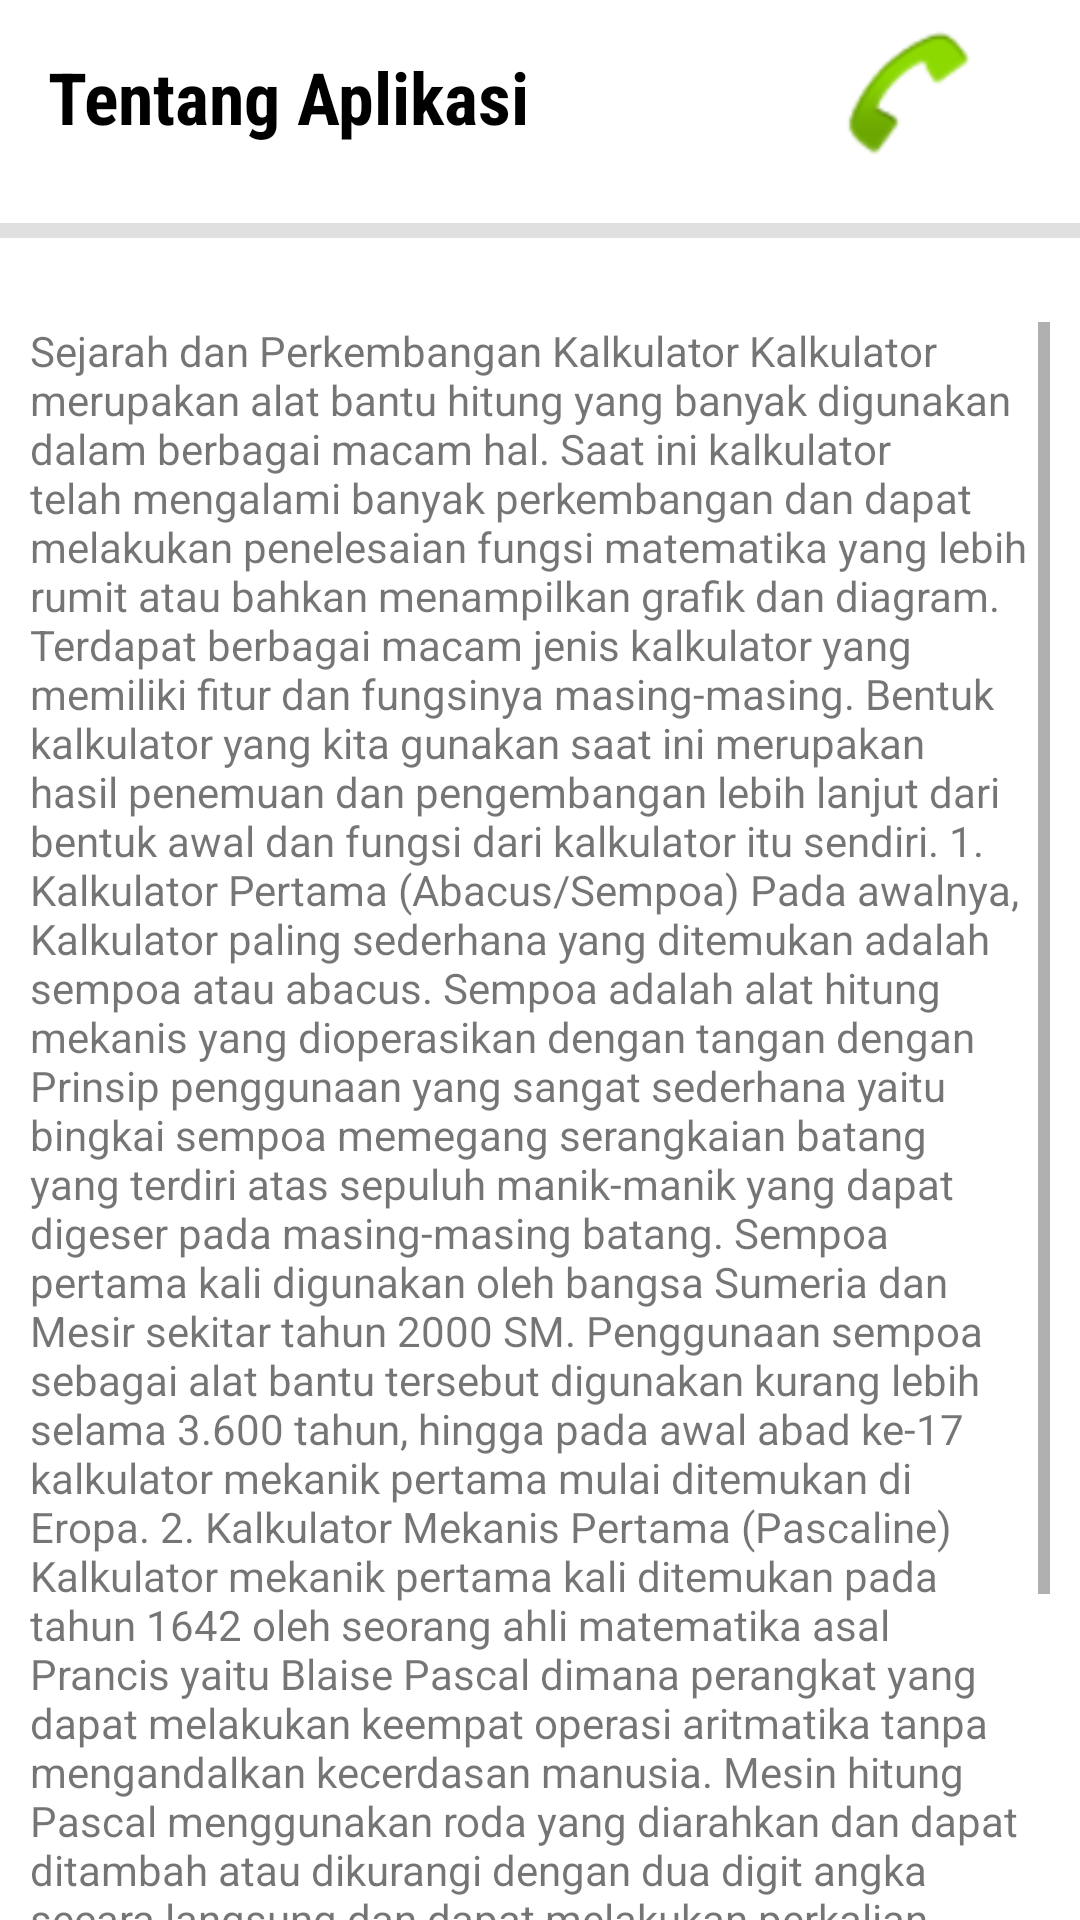

Write the Android layout XML for this screen, with the resource values it uses.
<!-- AndroidManifest.xml: application theme Theme.BelajarPemogramanGame -->
<!-- res/layout/fragment_info.xml -->
<?xml version="1.0" encoding="utf-8"?>
<FrameLayout xmlns:android="http://schemas.android.com/apk/res/android"
    xmlns:app="http://schemas.android.com/apk/res-auto"
    xmlns:tools="http://schemas.android.com/tools"
    android:layout_width="match_parent"
    android:layout_height="match_parent"
    tools:context=".InfoFragment">

    
    <androidx.constraintlayout.widget.ConstraintLayout
        android:layout_width="match_parent"
        android:layout_height="match_parent"
        android:background="#FFFFFF">

        <TextView
            android:id="@+id/textView9"
            style="@style/label"
            android:layout_width="wrap_content"
            android:layout_height="wrap_content"
            android:layout_marginStart="16dp"
            android:fontFamily="sans-serif-condensed"
            android:paddingEnd="40dp"
            android:text="Tentang Aplikasi"
            android:textSize="24sp"
            android:textStyle="bold"
            app:layout_constraintBottom_toBottomOf="parent"
            app:layout_constraintStart_toStartOf="parent"
            app:layout_constraintTop_toTopOf="parent"
            app:layout_constraintVertical_bias="0.01" />

        <ImageView
            android:id="@+id/wa"
            android:layout_width="69dp"
            android:layout_height="50dp"
            android:paddingEnd="10dp"
            app:layout_constraintBottom_toBottomOf="parent"
            app:layout_constraintEnd_toEndOf="parent"
            app:layout_constraintHorizontal_bias="0.357"
            app:layout_constraintStart_toEndOf="@+id/youtube"
            app:layout_constraintTop_toTopOf="parent"
            app:layout_constraintVertical_bias="0.011"
            app:srcCompat="@android:drawable/sym_action_call" />

        <ImageView
            android:id="@+id/youtube"
            android:layout_width="86dp"
            android:layout_height="51dp"
            android:layout_marginTop="8dp"
            app:layout_constraintEnd_toEndOf="parent"
            app:layout_constraintHorizontal_bias="0.641"
            app:layout_constraintStart_toStartOf="parent"
            app:layout_constraintTop_toTopOf="parent"
            app:srcCompat="@drawable/youtube" />

        <View
            android:id="@+id/view"
            style="@style/diveder"
            android:layout_marginTop="32dp"
            app:layout_constraintBottom_toBottomOf="parent"
            app:layout_constraintEnd_toEndOf="parent"
            app:layout_constraintHorizontal_bias="0.0"
            app:layout_constraintStart_toStartOf="parent"
            app:layout_constraintTop_toBottomOf="@+id/textView9"
            app:layout_constraintVertical_bias="0.028" />

        <ScrollView
            android:layout_width="match_parent"
            android:layout_height="wrap_content"
            android:layout_marginTop="28dp"
            android:paddingStart="10dp"
            android:paddingEnd="10dp"
            app:layout_constraintTop_toBottomOf="@+id/view"
            tools:layout_editor_absoluteX="16dp">

            <TextView
                android:id="@+id/textView6"
                android:layout_width="match_parent"
                android:layout_height="wrap_content"
                android:text="@string/Materi" />
        </ScrollView>

    </androidx.constraintlayout.widget.ConstraintLayout>


</FrameLayout>
<!-- resources referenced by this layout -->
<resources>
  <string name="Materi">Sejarah dan Perkembangan Kalkulator
  Kalkulator merupakan alat bantu hitung yang banyak digunakan dalam berbagai macam hal. Saat ini kalkulator telah mengalami banyak perkembangan dan dapat melakukan penelesaian fungsi matematika yang lebih rumit atau bahkan menampilkan grafik dan diagram. Terdapat berbagai macam jenis kalkulator yang memiliki fitur dan fungsinya masing-masing.
  Bentuk kalkulator yang kita gunakan saat ini merupakan hasil penemuan dan pengembangan lebih lanjut dari bentuk awal dan fungsi dari kalkulator itu sendiri.
  1. Kalkulator Pertama (Abacus/Sempoa)
  
  Pada awalnya, Kalkulator paling sederhana yang ditemukan adalah sempoa atau abacus. Sempoa adalah alat hitung mekanis yang dioperasikan dengan tangan dengan Prinsip penggunaan yang sangat sederhana yaitu bingkai sempoa memegang serangkaian batang yang terdiri atas sepuluh manik-manik yang dapat digeser pada masing-masing batang.
  Sempoa pertama kali digunakan oleh bangsa Sumeria dan Mesir sekitar tahun 2000 SM. Penggunaan sempoa sebagai alat bantu tersebut digunakan kurang lebih selama 3.600 tahun, hingga pada awal abad ke-17 kalkulator mekanik pertama mulai ditemukan di Eropa.
  
  2. Kalkulator Mekanis Pertama (Pascaline)
  
  Kalkulator mekanik pertama kali ditemukan pada tahun 1642 oleh seorang ahli matematika asal Prancis yaitu Blaise Pascal dimana perangkat yang dapat melakukan keempat operasi aritmatika tanpa mengandalkan kecerdasan manusia.
  Mesin hitung Pascal menggunakan roda yang diarahkan dan dapat ditambah atau dikurangi dengan dua digit angka secara langsung dan dapat melakukan perkalian dan pembagian dengan pengulangan.
  
  3. Kalkulator Mekanis yang Diproduksi Massal (Arithmometer)
  
  Arithmometer adalah mesin penghitung yang dapat menyelesaikan operasi dasar matematika yaitu penambahan, pengurangan, perkalian, dan pembagian yang berhasil diproduksi secara massal. Arithometer ditemukan oleh Charles Xavier Thomas de Colmar pada tahun 1820 yang mendasarkan pada mekanisme drum langkah penemuan Leibniz. Mesin ini menampilkan tampilan hasil kedua untuk pengurangan dan pembagian serta gear perkalian.
  Produksi Arithmometer secara massal pada tahun 1851, dimana Arithmometer merupakan satu-satunya jenis kalkulator mekanik yang dikomersialkan dari tahun 1878 hingga 1887 di seluruh dunia, dan masih digunakan hingga Perang Dunia I.
  
  Dengan semakin berkembangnya perangkat seluler  yang mulai beralih pada tampilan full-color pada awal 2000an. Kalkulator PRIZM Casio layar penuh warna dengan resolusi 216x384 mulai diperkenalkan pada akhir 2010. kalkulator scientific dengan grafik berwarna tersebut memungkinkan untuk membuat tampilan grafik dengan beberapa kombinasi warna yang dapat memudahkan dalam pembacaan, dimana pada jenis kalkulator grafik sebelumnya memiliki tampilan monokram dengan piksel rendah.
      </string>
  <style name="diveder">
          <item name="android:layout_width">match_parent</item>
          <item name="android:layout_height">5dp</item>
          <item name="android:background">?android:attr/listDivider </item>
          <item name="android:layout_marginVertical">@dimen/marginVertikal </item>
      </style>
  <style name="label">
          <item name="android:layout_width">match_parent </item>
          <item name="android:layout_height">wrap_content</item>
          <item name="android:layout_marginVertical">@dimen/marginVertikal</item>
          <item name="android:textColor">@color/black</item>
      </style>
  <style name="Theme.BelajarPemogramanGame" parent="Theme.AppCompat.Light.DarkActionBar">
          
          <item name="colorPrimary">@color/purple_500</item>
          <item name="colorPrimaryDark">@color/purple_700</item>
          <item name="colorAccent">@color/teal_200</item>
          
      </style>
  <dimen name="marginVertikal">10dp</dimen>
  <color name="black">#FF000000</color>
  <color name="purple_500">#FF6200EE</color>
  <color name="purple_700">#FF3700B3</color>
  <color name="teal_200">#FF03DAC5</color>
</resources>
